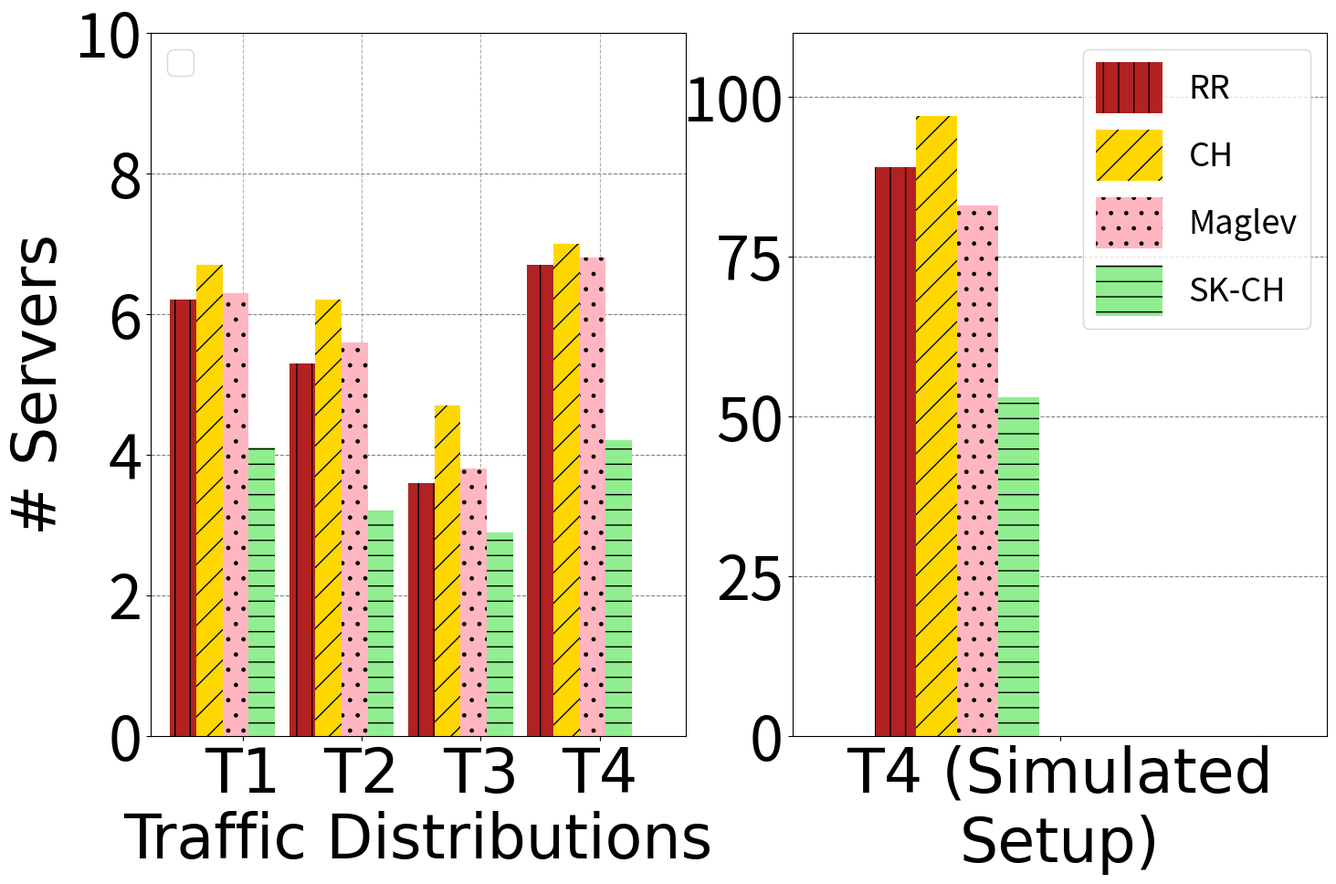

Write Python code to recreate this figure.
import numpy as np
import matplotlib
import matplotlib.pyplot as plt
import itertools
from collections import OrderedDict
from functools import partial
from matplotlib import gridspec

hfont = {'fontname':'Helvetica', 'fontsize':'48'}
dashList = [(5,2),(2,5),(4,10),(3,3,2,2),(5,5,20,5)]

matplotlib.rcParams.update({'font.size':48})
matplotlib.rcParams['figure.figsize'] = 14, 10

fig, (ax1, ax2) = plt.subplots(ncols=2)
fig.subplots_adjust(left=0.07, right=0.99)

N1 = 4 
rr = [6.2, 5.3, 3.6, 6.7]
ch = [6.7,6.2,4.7,7]
maglev = [6.3, 5.6, 3.8, 6.8]
sk_ch = [4.1,3.2,2.9,4.2]

N2 = 1 
rr_sim = [89]
ch_sim = [97]
maglev_sim = [83]
sk_ch_sim = [53]

## necessary variables
ind1 = np.arange(N1)                # the x locations for the groups
width1 = 0.22                      # the width of the bars

ind2 = np.arange(N2)                # the x locations for the groups
width2 = 0.10                      # the width of the bars


## the bars
rects1 = ax1.bar(ind1, rr, width1,
                color='firebrick',
#                yerr=menStd,
                error_kw=dict(elinewidth=0,ecolor='firebrick'), hatch = '|')

rects2 = ax1.bar(ind1+width1, ch, width1,
                    color='gold',
#                    yerr=womenStd,
                    error_kw=dict(elinewidth=2,ecolor='gold'), hatch='/')

rects3 = ax1.bar(ind1+2*width1, maglev, width1,
                    color='lightpink',
#                    yerr=animalStd,
                    error_kw=dict(elinewidth=2,ecolor='lightpink'), hatch='.')

rects4 = ax1.bar(ind1+3*width1, sk_ch, width1,
                    color='lightgreen',
#                    yerr=animalStd,
                    error_kw=dict(elinewidth=2,ecolor='lightgreen'), hatch='-')

#rects5 = ax1.bar(ind1+5*width1, approach2_1, width1,
#                    color='royalblue',
##                    yerr=animalStd,
#                    error_kw=dict(elinewidth=2,ecolor='royalblue'), hatch='+')



## the bars
rects6 = ax2.bar(ind2-0.05, rr_sim, width2,
                color='firebrick',
#                yerr=menStd,
                error_kw=dict(elinewidth=0,ecolor='firebrick'),label='RR', hatch='|')

rects7 = ax2.bar(ind2+width2-0.05, ch_sim, width2,
                    color='gold',
#                    yerr=womenStd,
                    error_kw=dict(elinewidth=2,ecolor='gold'),label='CH', hatch='/')

rects8 = ax2.bar(ind2+2*width2-0.05, maglev_sim, width2,
                    color='lightpink',
#                    yerr=animalStd,
                    error_kw=dict(elinewidth=2,ecolor='lightpink'),label='Maglev', hatch='.')

rects9 = ax2.bar(ind2+3*width2-0.05, sk_ch_sim, width2,
                    color='lightgreen',
#                    yerr=animalStd,
                    error_kw=dict(elinewidth=2,ecolor='lightgreen'),label='SK-CH', hatch='-')



def autolabel(rects, ax):
    # Get y-axis height to calculate label position from.
    (y_bottom, y_top) = ax.get_ylim()
    y_height = y_top - y_bottom

    for rect in rects:
        height = rect.get_height()

        # Fraction of axis height taken up by this rectangle
        p_height = (height / y_height)

        # If we can fit the label above the column, do that;
        # otherwise, put it inside the column.
        if p_height > 0.95: # arbitrary; 95% looked good to me.
            label_position = height - (y_height * 0.05)
        else:
            label_position = height + (y_height * 0.01)

        ax.text(rect.get_x() + rect.get_width()/2., label_position,
                '%d' % int(height),
                ha='center', va='bottom',**hfont)					
					
#ax1.legend(loc='upper center', bbox_to_anchor=(0.5, 1.05),
#          ncol=3, fancybox=True, shadow=True)

# axes and labels
plt.subplot(121)
ax1.set_xlim(-width1-0.05,len(ind1)+width1)
ax1.set_ylim(0,10)
plt.ylabel('# Servers', **hfont)
xTickMarks = ['T1', 'T2', 'T3', 'T4']
ax1.set_xticks(ind1+0.50)
xtickNames = ax1.set_xticklabels(xTickMarks, **hfont)
ax1.set_axisbelow(True)
ax1.yaxis.grid(color='gray', linestyle='dashed')
plt.grid(linestyle='--')
vals1 = ax1.get_yticks()
plt.legend(loc='upper left',fontsize=26,handleheight=2)

plt.subplot(121)
ax2.set_xlim(-2*width2-0.1,len(ind2))
ax2.set_ylim(0,110)
xTickMarks = ['T4 (Simulated\nSetup)']
ax2.set_xticks(ind2+0.35)
xtickNames = ax2.set_xticklabels(xTickMarks, **hfont)
ax2.set_axisbelow(True)
ax2.yaxis.grid(color='gray', linestyle='dashed')
plt.grid(linestyle='--')
vals = ax2.get_yticks()
#ax2.set_yticklabels([str(x/1000) +  "k" for x in vals])
ax2.legend(loc='upper right',fontsize=26,handleheight=2)
plt.xlabel('Traffic Distributions', **hfont)

#plt.legend(loc='upper left')
#plt.legend(shadow=True, loc=(0.01, 0.78))
#plt.subplots_adjust(left=0.12, wspace=0.99, top=0.99)
plt.savefig("./load_optimization_new.pdf", bbox_inches='tight')
plt.show()
